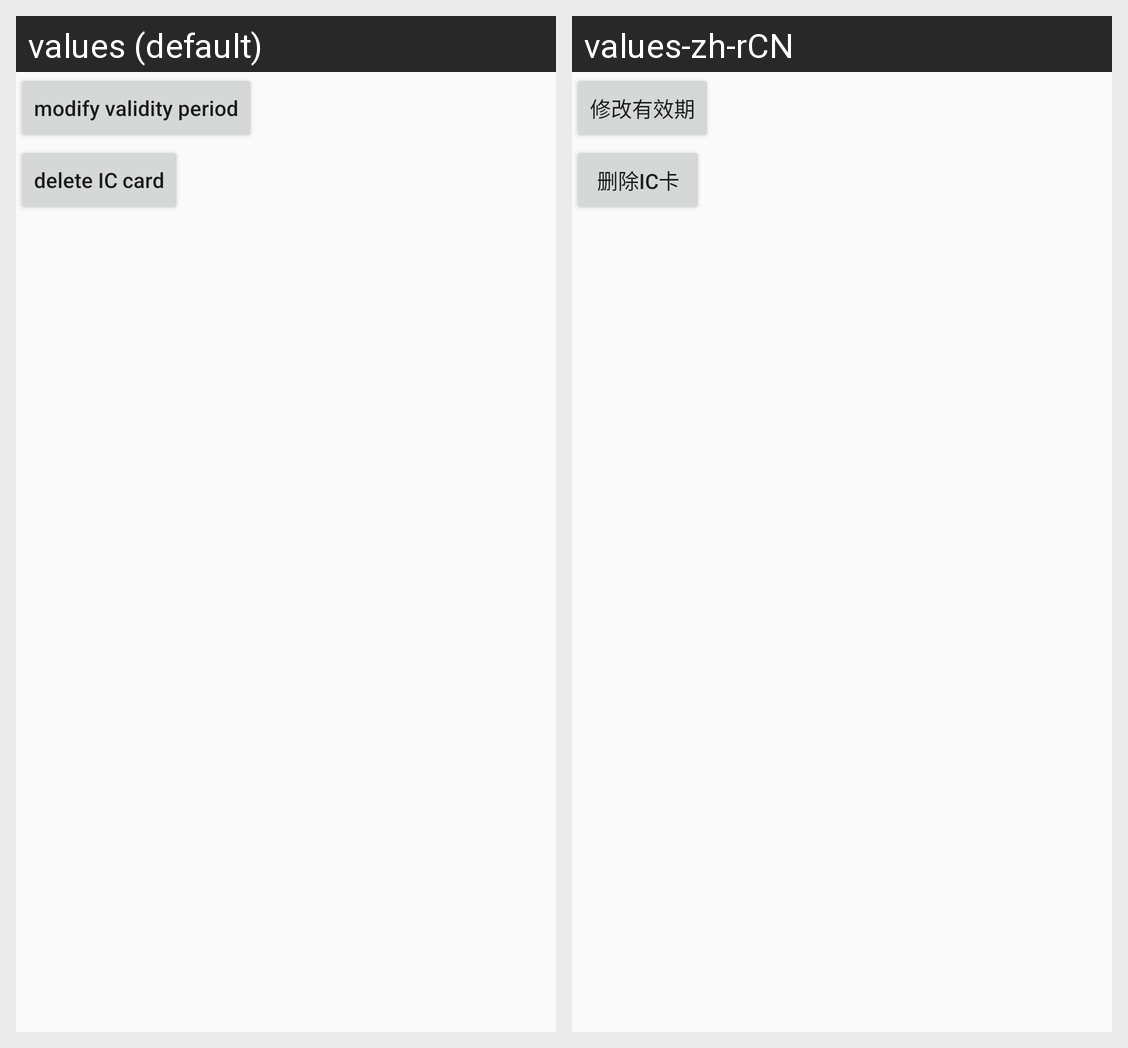

The same Android screen rendered under two of its app's locales, left to right. List the strings drawn on it with the default value and each locale's translation.
Android screen res/layout/activity_iccard_modify.xml rendered under 2 locales, left to right: values (default), values-zh-rCN. Device: Nexus 5 (rendered at 1080×1920; each locale shown at half size, 540×960, under a caption strip naming it); theme AppTheme.
Strings drawn on this screen, with the default value and each locale's value (text and hints the layout hard-codes, and strings that could not be matched under every locale, appear in the picture but are not listed):

modify_period
  values: modify validity period
  values-zh-rCN: 修改有效期

delete_ic_card
  values: delete IC card
  values-zh-rCN: 删除IC卡
